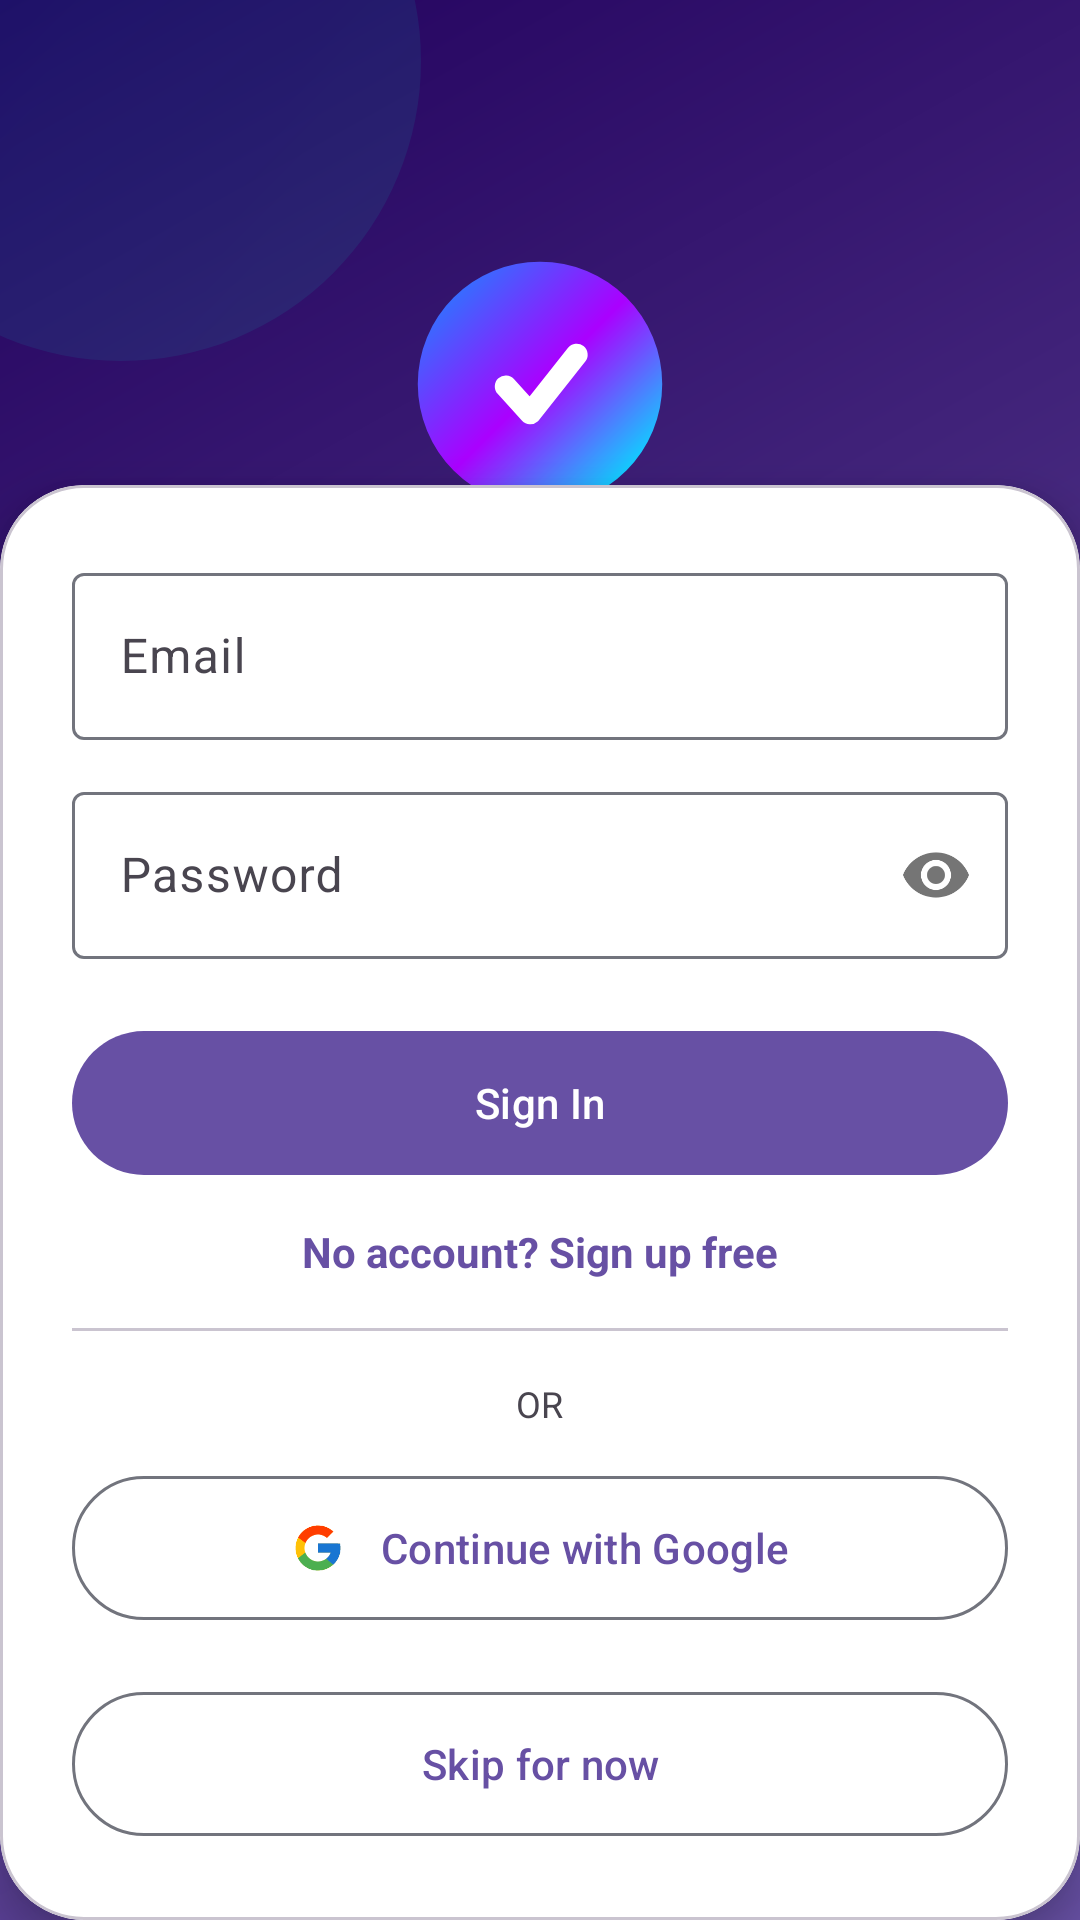

Reconstruct the res/layout file that produces this screen, plus the resources it refers to.
<!-- AndroidManifest.xml: activity theme Theme.HabitFlow.Auth -->
<!-- res/layout/activity_auth.xml -->
<?xml version="1.0" encoding="utf-8"?>
<androidx.coordinatorlayout.widget.CoordinatorLayout
    xmlns:android="http://schemas.android.com/apk/res/android"
    xmlns:app="http://schemas.android.com/apk/res-auto"
    xmlns:tools="http://schemas.android.com/tools"
    android:id="@+id/auth_root"
    android:layout_width="match_parent"
    android:layout_height="match_parent"
    android:background="@drawable/auth_gradient_bg">

    
    <View
        android:layout_width="200dp"
        android:layout_height="200dp"
        android:layout_gravity="top|start"
        android:layout_marginTop="-80dp"
        android:layout_marginStart="-60dp"
        android:background="@drawable/circle_bg"
        android:alpha="0.12" />

    <View
        android:layout_width="160dp"
        android:layout_height="160dp"
        android:layout_gravity="bottom|end"
        android:layout_marginBottom="120dp"
        android:layout_marginEnd="-50dp"
        android:background="@drawable/circle_bg"
        android:alpha="0.10" />

    
    <LinearLayout
        android:id="@+id/hero"
        android:layout_width="match_parent"
        android:layout_height="wrap_content"
        android:orientation="vertical"
        android:gravity="center_horizontal"
        android:paddingTop="72dp"
        android:paddingStart="32dp"
        android:paddingEnd="32dp">

        
        <FrameLayout
            android:id="@+id/logo_container"
            android:layout_width="112dp"
            android:layout_height="112dp"
            android:background="@android:color/transparent">

            <ImageView
                android:id="@+id/iv_logo"
                android:layout_width="88dp"
                android:layout_height="88dp"
                android:layout_gravity="center"
                android:src="@drawable/auth_logo_colorful" />
        </FrameLayout>

        
        <TextView
            android:id="@+id/tv_title"
            android:layout_width="wrap_content"
            android:layout_height="wrap_content"
            android:layout_marginTop="24dp"
            android:text="@string/app_name"
            android:textSize="30sp"
            android:textStyle="bold"
            android:textColor="@android:color/white"
            tools:ignore="HardcodedText" />

        
        <TextView
            android:id="@+id/tv_subtitle"
            android:layout_width="wrap_content"
            android:layout_height="wrap_content"
            android:layout_marginTop="8dp"
            android:gravity="center"
            android:text="@string/auth_tagline"
            android:textSize="15sp"
            android:textColor="#E6E1EC"
            android:alpha="0.9" />

        
        <LinearLayout
            android:id="@+id/features"
            android:layout_width="wrap_content"
            android:layout_height="wrap_content"
            android:orientation="horizontal"
            android:layout_marginTop="28dp">

            <LinearLayout
                android:layout_width="wrap_content"
                android:layout_height="wrap_content"
                android:orientation="vertical"
                android:gravity="center_horizontal"
                android:paddingHorizontal="14dp">
                <ImageView
                    android:layout_width="32dp"
                    android:layout_height="32dp"
                    android:src="@drawable/ic_trophy"
                    app:tint="@android:color/white" />
                <TextView
                    android:layout_width="wrap_content"
                    android:layout_height="wrap_content"
                    android:layout_marginTop="6dp"
                    android:text="@string/feature_streak"
                    android:textSize="12sp"
                    android:textColor="#E6E1EC" />
            </LinearLayout>

            <LinearLayout
                android:layout_width="wrap_content"
                android:layout_height="wrap_content"
                android:orientation="vertical"
                android:gravity="center_horizontal"
                android:paddingHorizontal="14dp">
                <ImageView
                    android:layout_width="32dp"
                    android:layout_height="32dp"
                    android:src="@drawable/ic_brain"
                    app:tint="@android:color/white" />
                <TextView
                    android:layout_width="wrap_content"
                    android:layout_height="wrap_content"
                    android:layout_marginTop="6dp"
                    android:text="@string/feature_focus"
                    android:textSize="12sp"
                    android:textColor="#E6E1EC" />
            </LinearLayout>

            <LinearLayout
                android:layout_width="wrap_content"
                android:layout_height="wrap_content"
                android:orientation="vertical"
                android:gravity="center_horizontal"
                android:paddingHorizontal="14dp">
                <ImageView
                    android:layout_width="32dp"
                    android:layout_height="32dp"
                    android:src="@drawable/ic_crown"
                    app:tint="@android:color/white" />
                <TextView
                    android:layout_width="wrap_content"
                    android:layout_height="wrap_content"
                    android:layout_marginTop="6dp"
                    android:text="@string/feature_premium"
                    android:textSize="12sp"
                    android:textColor="#E6E1EC" />
            </LinearLayout>
        </LinearLayout>
    </LinearLayout>

    
    <com.google.android.material.card.MaterialCardView
        android:id="@+id/form_card"
        android:layout_width="match_parent"
        android:layout_height="wrap_content"
        android:layout_gravity="bottom"
        app:cardCornerRadius="28dp"
        app:cardElevation="8dp"
        android:layout_marginTop="24dp"
        app:cardBackgroundColor="@color/auth_card_bg">

        <LinearLayout
            android:layout_width="match_parent"
            android:layout_height="wrap_content"
            android:orientation="vertical"
            android:padding="24dp">

            <com.google.android.material.textfield.TextInputLayout
                android:id="@+id/til_email"
                style="@style/Widget.Material3.TextInputLayout.OutlinedBox"
                android:layout_width="match_parent"
                android:layout_height="wrap_content"
                android:hint="@string/email">

                <com.google.android.material.textfield.TextInputEditText
                    android:id="@+id/et_email"
                    android:layout_width="match_parent"
                    android:layout_height="wrap_content"
                    android:inputType="textEmailAddress"
                    android:autofillHints="emailAddress" />
            </com.google.android.material.textfield.TextInputLayout>

            <com.google.android.material.textfield.TextInputLayout
                android:id="@+id/til_password"
                style="@style/Widget.Material3.TextInputLayout.OutlinedBox"
                android:layout_width="match_parent"
                android:layout_height="wrap_content"
                android:layout_marginTop="12dp"
                app:passwordToggleEnabled="true"
                android:hint="@string/password">

                <com.google.android.material.textfield.TextInputEditText
                    android:id="@+id/et_password"
                    android:layout_width="match_parent"
                    android:layout_height="wrap_content"
                    android:inputType="textPassword"
                    android:autofillHints="password" />
            </com.google.android.material.textfield.TextInputLayout>

            <com.google.android.material.button.MaterialButton
                android:id="@+id/btn_submit"
                android:layout_width="match_parent"
                android:layout_height="56dp"
                android:layout_marginTop="20dp"
                android:text="@string/sign_in" />

            <TextView
                android:id="@+id/tv_toggle_mode"
                android:layout_width="wrap_content"
                android:layout_height="wrap_content"
                android:layout_gravity="center_horizontal"
                android:layout_marginTop="12dp"
                android:text="@string/no_account_sign_up"
                android:textColor="?attr/colorPrimary"
                android:textStyle="bold" />

            <View
                android:layout_width="match_parent"
                android:layout_height="1dp"
                android:layout_marginVertical="16dp"
                android:background="?attr/colorOutlineVariant" />

            <TextView
                android:layout_width="wrap_content"
                android:layout_height="wrap_content"
                android:layout_gravity="center_horizontal"
                android:text="@string/or"
                android:textColor="?attr/colorOnSurfaceVariant"
                android:textSize="12sp" />

            
            <com.google.android.material.button.MaterialButton
                android:id="@+id/btn_google_sign_in"
                style="?attr/materialButtonOutlinedStyle"
                android:layout_width="match_parent"
                android:layout_height="56dp"
                android:layout_marginTop="12dp"
                android:text="@string/sign_in_with_google"
                app:icon="@drawable/ic_google"
                app:iconGravity="textStart"
                app:iconPadding="12dp"
                app:iconTint="@null"
                app:strokeColor="?attr/colorOutline" />

            
            <com.google.android.material.button.MaterialButton
                android:id="@+id/btn_skip"
                style="?attr/materialButtonOutlinedStyle"
                android:layout_width="match_parent"
                android:layout_height="56dp"
                android:layout_marginTop="16dp"
                android:text="@string/skip" />

        </LinearLayout>
    </com.google.android.material.card.MaterialCardView>

</androidx.coordinatorlayout.widget.CoordinatorLayout>
<!-- resources referenced by this layout -->
<resources>
  <color name="auth_card_bg">#FFFFFF</color>
  <!-- drawable auth_gradient_bg (drawable) -->
  <?xml version="1.0" encoding="utf-8"?>
  <shape xmlns:android="http://schemas.android.com/apk/res/android"
      android:shape="rectangle">
      <gradient
          android:type="linear"
          android:angle="135"
          android:startColor="@color/auth_grad_start"
          android:centerColor="@color/auth_grad_center"
          android:endColor="@color/auth_grad_end" />
  </shape>
  <!-- drawable circle_bg (drawable) -->
  <?xml version="1.0" encoding="utf-8"?>
  <shape xmlns:android="http://schemas.android.com/apk/res/android"
      android:shape="oval">
      <gradient
          android:type="linear"
          android:angle="135"
          android:startColor="#0FB8A3"
          android:endColor="#0E7FD1" />
  </shape>
  <!-- drawable ic_brain (drawable) -->
  <vector xmlns:android="http://schemas.android.com/apk/res/android"
      android:width="24dp"
      android:height="24dp"
      android:viewportWidth="24"
      android:viewportHeight="24">
      <path
          android:fillColor="@android:color/white"
          android:pathData="M12,3C8,3 5,6 5,10c0,2.38 1.19,4.48 3,5.74V17c0,1.1 0.9,2 2,2h0.5v2.5c0,0.83 0.67,1.5 1.5,1.5s1.5,-0.67 1.5,-1.5V19h2v2.5c0,0.83 0.67,1.5 1.5,1.5s1.5,-0.67 1.5,-1.5V19H16c1.1,0 2,-0.9 2,-2v-1.26c1.81,-1.26 3,-3.36 3,-5.74C19,6 16,3 12,3zM10,11H8V9h2V11zM16,11h-2V9h2V11z"/>
  </vector>
  <string name="app_name">HabitFlow</string>
  <string name="auth_tagline">Build better habits, one day at a time</string>
  <string name="email">Email</string>
  <string name="feature_focus">Focus</string>
  <string name="feature_premium">Premium</string>
  <string name="feature_streak">Streak</string>
  <string name="no_account_sign_up">No account? Sign up free</string>
  <string name="or">OR</string>
  <string name="password">Password</string>
  <string name="sign_in">Sign In</string>
  <string name="sign_in_with_google">Continue with Google</string>
  <string name="skip">Skip for now</string>
  <style name="Theme.HabitFlow.Auth" parent="Theme.HabitFlow">
          <item name="android:statusBarColor">@color/surface</item>
          <item name="android:navigationBarColor">@android:color/transparent</item>
      </style>
  <color name="auth_grad_start">#6750A4</color>
  <color name="auth_grad_center">#4A2D82</color>
  <color name="auth_grad_end">#21005D</color>
  <style name="Theme.HabitFlow" parent="Theme.HabitFlow.Base">
          <item name="android:windowLightStatusBar">true</item>
      </style>
  <color name="surface">#FEF7FF</color>
  <color name="primary">#6750A4</color>
  <color name="on_primary">#FFFFFF</color>
  <color name="primary_container">#EADDFF</color>
  <color name="on_primary_container">#21005D</color>
  <color name="secondary">#625B71</color>
  <color name="on_secondary">#FFFFFF</color>
  <color name="secondary_container">#E8DEF8</color>
  <color name="on_secondary_container">#1D192B</color>
  <color name="tertiary">#7D5260</color>
  <color name="on_tertiary">#FFFFFF</color>
  <color name="tertiary_container">#FFD8E4</color>
  <color name="on_tertiary_container">#31111D</color>
  <color name="background">#FEF7FF</color>
  <color name="on_background">#1D1B20</color>
  <color name="on_surface">#1D1B20</color>
  <color name="surface_variant">#E7E0EC</color>
  <color name="on_surface_variant">#49454F</color>
  <color name="error">#B3261E</color>
  <color name="on_error">#FFFFFF</color>
  <style name="TextAppearance.HabitFlow.DisplayLarge" parent="TextAppearance.Material3.DisplayLarge" />
  <style name="TextAppearance.HabitFlow.HeadlineSmall" parent="TextAppearance.Material3.HeadlineSmall" />
  <style name="TextAppearance.HabitFlow.TitleMedium" parent="TextAppearance.Material3.TitleMedium" />
  <style name="TextAppearance.HabitFlow.BodyMedium" parent="TextAppearance.Material3.BodyMedium" />
</resources>
